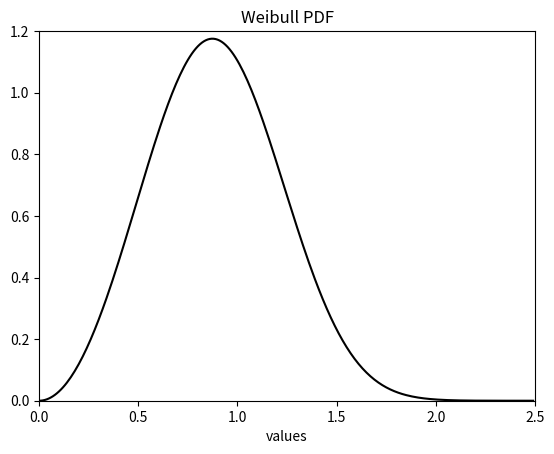

Generate this figure with matplotlib:
# -*- coding: utf-8 -*-
"""
Created on Sun Jul  3 09:25:19 2022

[redacted]
@name: Program_2_20.py
@function: Weibull PDF
@Python version: Python 3.8
"""

import numpy as np
import matplotlib.pyplot as plt
from scipy.stats import weibull_min

# Weibull PDF. 
v = np.arange(0,2.5,0.01)# Values set. 
# Random variable parameters. 
alpha = 1
m = 3
ypdf = weibull_min.pdf(v,m,scale=alpha)# Weibull PDF. 

# Plots figure. 
plt.plot(v,ypdf,'k')
plt.xlim(0,2.5)
plt.ylim(0,1.2)
plt.xlabel('values')
plt.title('Weibull PDF')
plt.show()